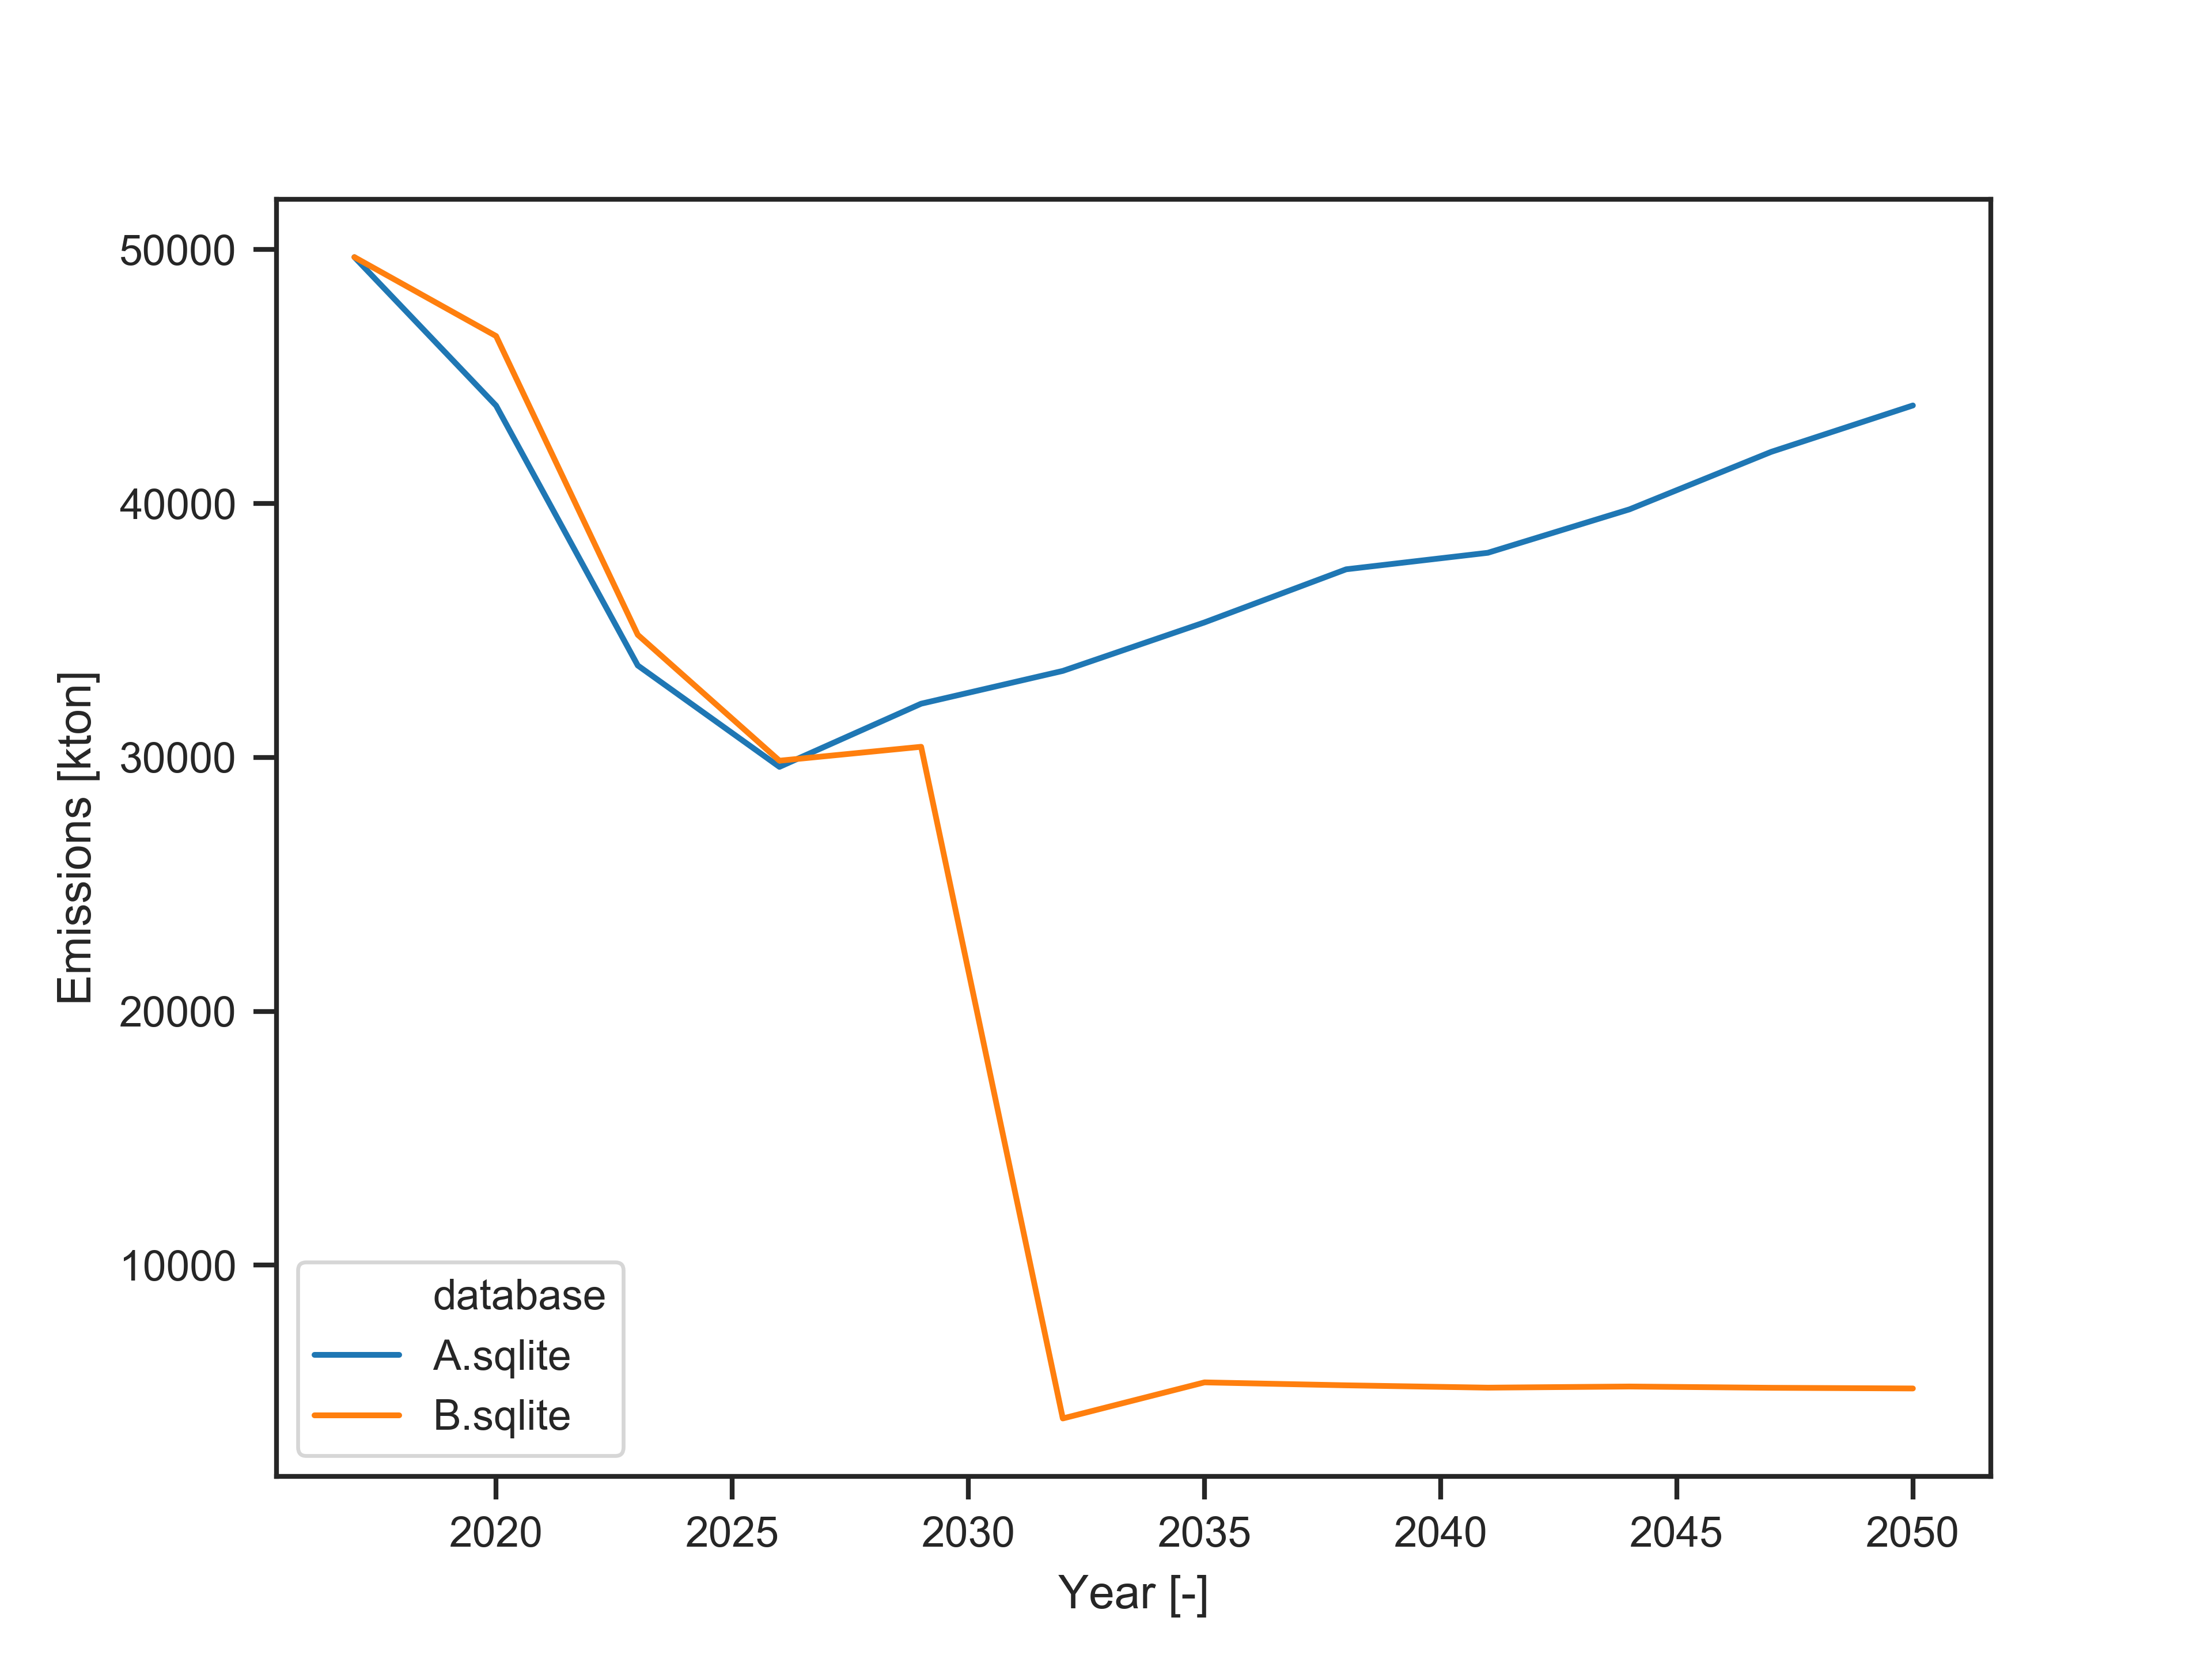

The data file committed next to this chart (first rows):
, database, scenario, 2017, 2020, 2023, 2026, 2029, 2032, 2035, 2038, 2041, 2044, 2047, 2050
0, A.sqlite, solve, 49702, 43854, 33619, 29625, 32113, 33405, 35315, 37407, 38058, 39769, 42033, 43861
1, B.sqlite, solve, 49702, 46594, 34827, 29869, 30417, 3962, 5382, 5266, 5174, 5219, 5169, 5142
